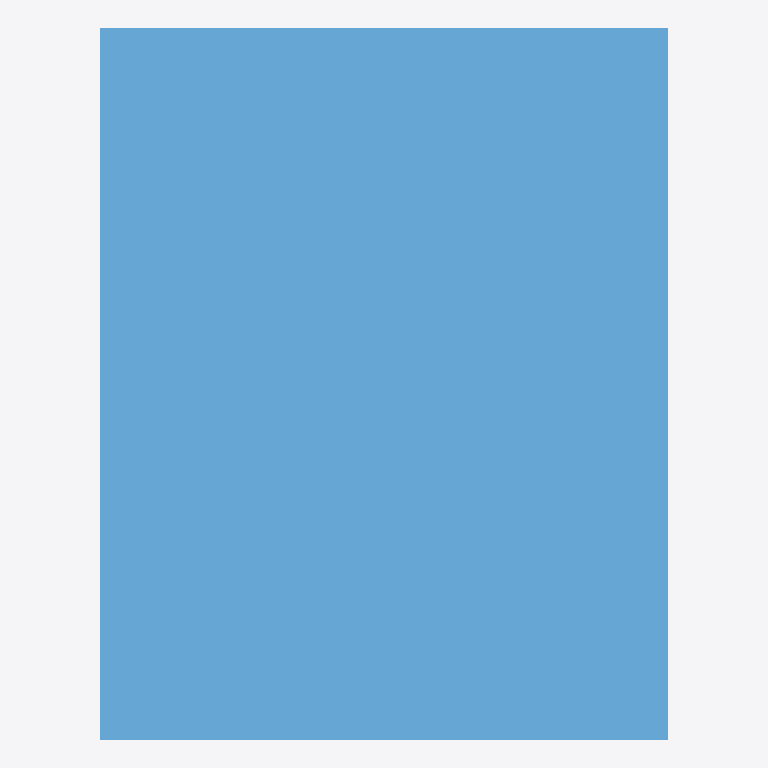
Plan cut of the same IFC building model at storey 'Storey' (level 0.00 m, cut at 1.40 m), seen from above with north up, elements coloured by IFC class: 1 window (light blue). No cut surface shows.
Extent 1.2 m × 1.5 m × 0.1 m (x, y, z). Storeys (1): Storey at 0.00 m. Elements (1): 1 IfcWindow.

HEADER;
FILE_DESCRIPTION(('ViewDefinition [CoordinationView]'),'2;1');
FILE_NAME('','2026-06-20T00:36:20',(''),(''),'IfcOpenShell 0.8.5-1c5b825','IfcOpenShell 0.8.5-1c5b825','');
FILE_SCHEMA(('IFC4'));
ENDSEC;
DATA;
#17=IFCPROJECT('2oH2WA_ajAteWs9zLZnhSY',#16,'FormX Window Golden Targets',$,$,$,$,(#10),#5);
#23=IFCSITE('1_xHdZTovExAHk4vl6zFFr',#16,'Site',$,$,#22,$,$,.ELEMENT.,$,$,$,$,$);
#29=IFCBUILDING('2JvHqKqtj1lulchihvS$IU',#16,'Building',$,$,#28,$,$,.ELEMENT.,$,$,$);
#35=IFCBUILDINGSTOREY('0S2aCkYn15qA2wbfc7r5we',#16,'Storey',$,$,#34,$,$,.ELEMENT.,$);
#69=IFCWINDOW('3rwfuaywT2q9KXsMBzzZv$',#16,'WIN-FIXED-SINGLE','Fixed (picture) window',$,#68,#60,$,1500.0,1200.0,.WINDOW.,.SINGLE_PANEL.,$);
ENDSEC;
